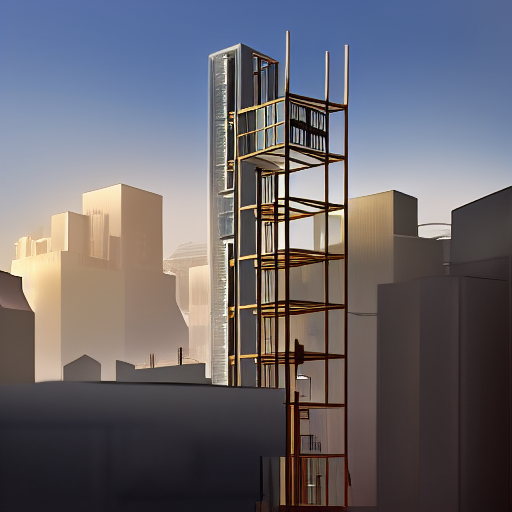
Generation parameters embedded in this image by AUTOMATIC1111 Stable Diffusion web UI or a fork of it (Forge, ...) (PNG 'parameters' text chunk):
A steel-frame structure with a modular housing unit stacked on it, Tokyo neighborhood in the background, autumn afternoon sky, highly detailed, high-quality architectural visualization by Makoto Shinkai.
Negative prompt: low quality, normal quality, simplified
Steps: 20, Sampler: Euler a, CFG scale: 7, Seed: 4233722033, Size: 512x512, Model hash: fe4efff1e1, ControlNet Enabled: True, ControlNet Module: canny, ControlNet Model: control_sd15_canny [fef5e48e], ControlNet Weight: 1.5, ControlNet Guidance Start: 0, ControlNet Guidance End: 1